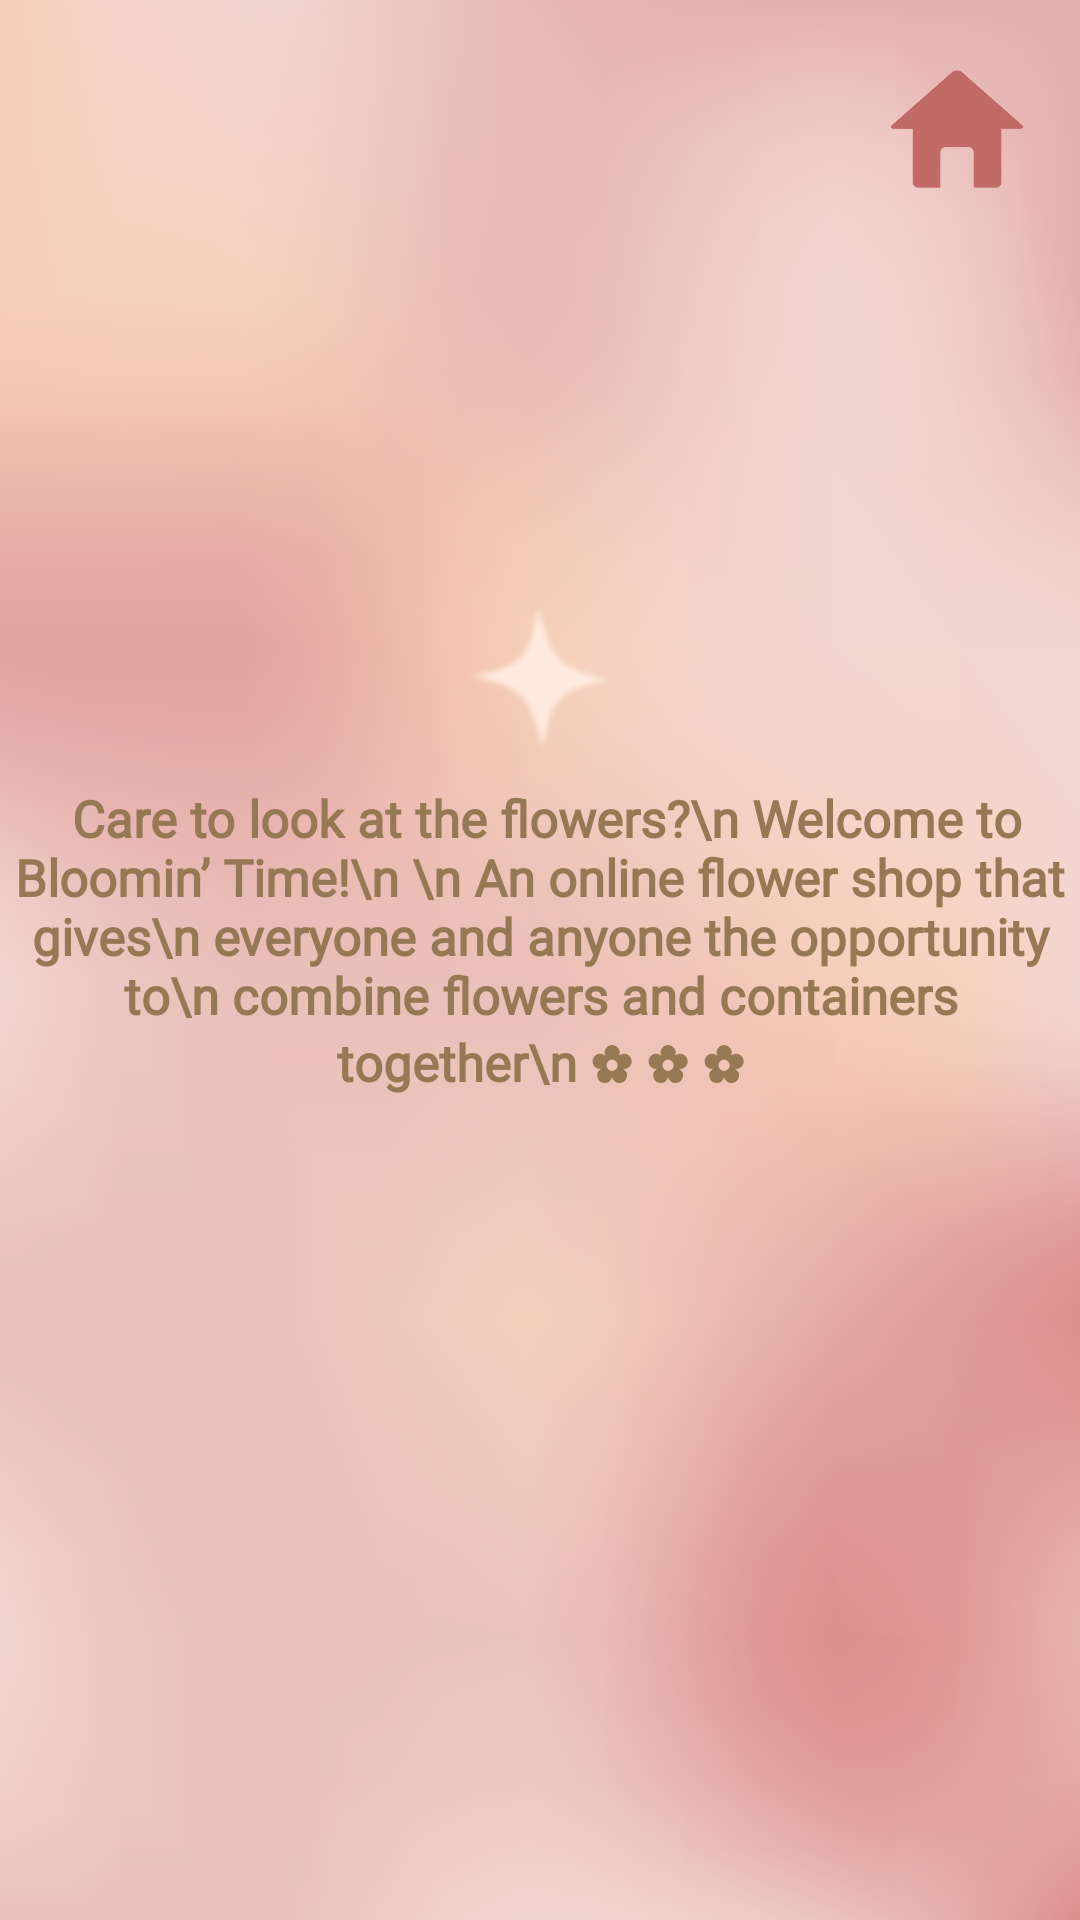

This screen was rendered from an Android layout file. Write that file and the resources it references.
<!-- AndroidManifest.xml: application theme Theme.FirstAppNANCalcu -->
<!-- res/layout/activity_about_screen.xml -->
<?xml version="1.0" encoding="utf-8"?>
<androidx.constraintlayout.widget.ConstraintLayout xmlns:android="http://schemas.android.com/apk/res/android"
    xmlns:app="http://schemas.android.com/apk/res-auto"
    xmlns:tools="http://schemas.android.com/tools"
    android:layout_width="match_parent"
    android:layout_height="match_parent"
    android:background="@drawable/about_screen_bg"
    tools:context=".AboutScreen">

    <ImageButton
        android:id="@+id/back2home"
        android:layout_width="68dp"
        android:layout_height="72dp"
        android:layout_marginTop="7dp"
        android:layout_marginEnd="7dp"
        android:backgroundTint="#00FFFFFF"
        android:scaleType="fitCenter"
        app:layout_constraintEnd_toEndOf="parent"
        app:layout_constraintTop_toTopOf="parent"
        app:srcCompat="@drawable/home_darkicon" />

    <ImageView
        android:id="@+id/imageView2"
        android:layout_width="71dp"
        android:layout_height="68dp"
        android:layout_marginTop="192dp"
        android:scaleType="fitCenter"
        app:layout_constraintEnd_toEndOf="parent"
        app:layout_constraintStart_toStartOf="parent"
        app:layout_constraintTop_toTopOf="parent"
        app:srcCompat="@drawable/star" />

    <TextView
        android:id="@+id/textView5"
        android:layout_width="wrap_content"
        android:layout_height="wrap_content"
        android:layout_marginStart="34dp"
        android:layout_marginTop="25dp"
        android:layout_marginEnd="34dp"
        android:layout_marginBottom="320dp"
        android:fontFamily="@font/alef"
        android:text="
Care to look at the flowers?\n
Welcome to Bloomin’ Time!\n
\n
An online flower shop that gives\n
everyone and anyone the opportunity to\n
combine flowers and containers together\n
✿ ✿ ✿"
        android:textAlignment="center"
        android:textColor="#977854"
        android:textSize="17sp"
        android:textStyle="bold"
        app:layout_constraintBottom_toBottomOf="parent"
        app:layout_constraintEnd_toEndOf="parent"
        app:layout_constraintStart_toStartOf="parent"
        app:layout_constraintTop_toBottomOf="@+id/imageView2"
        app:layout_constraintVertical_bias="0.342" />
</androidx.constraintlayout.widget.ConstraintLayout>
<!-- resources referenced by this layout -->
<resources>
  <!-- drawable about_screen_bg: png bitmap (drawable, 1014004 bytes) -->
  <!-- drawable home_darkicon: png bitmap (drawable, 9762 bytes) -->
  <!-- drawable star: png bitmap (drawable, 12625 bytes) -->
  <style name="Theme.FirstAppNANCalcu" parent="Base.Theme.FirstAppNANCalcu" />
  <style name="Base.Theme.FirstAppNANCalcu" parent="Theme.Material3.DayNight.NoActionBar">
          
          
      </style>
</resources>
